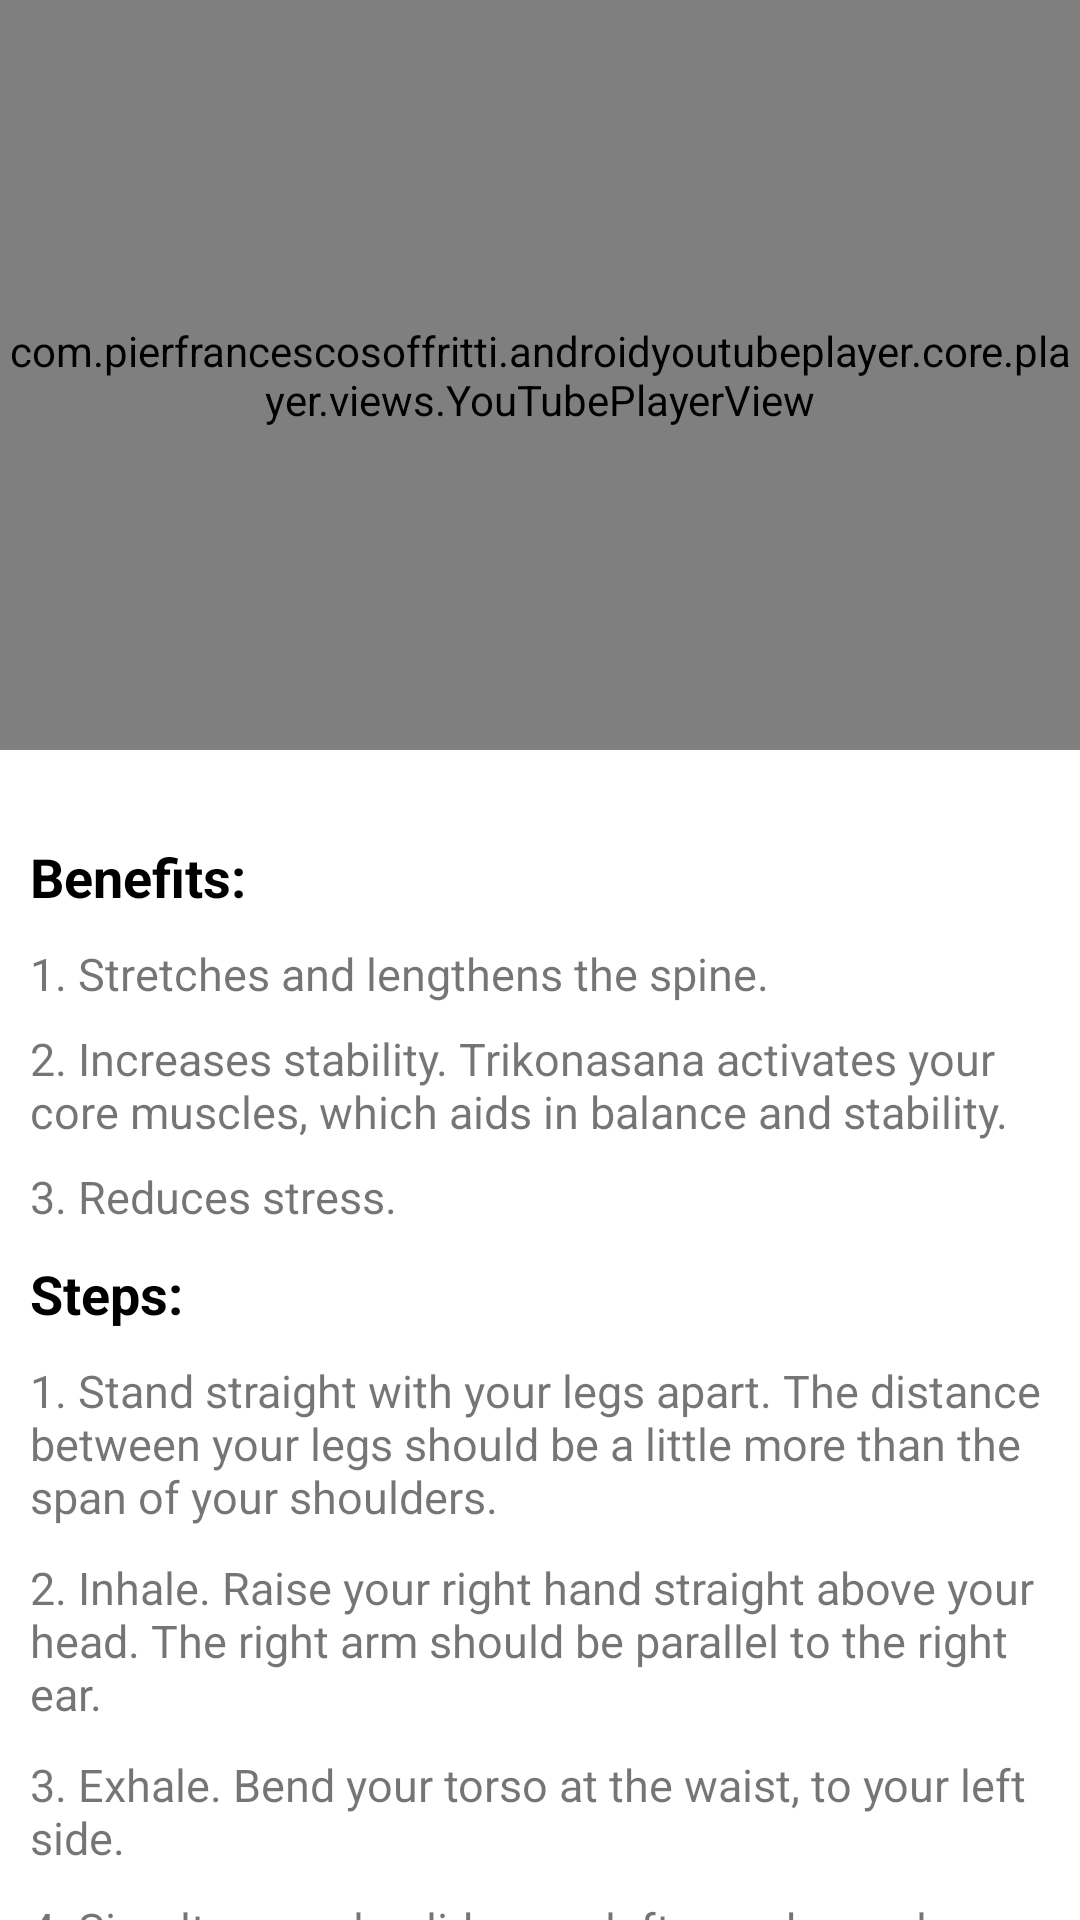

This screen was rendered from an Android layout file. Write that file and the resources it references.
<!-- AndroidManifest.xml: application theme Theme.Youfit -->
<!-- res/layout/activity_trikonasana.xml -->
<?xml version="1.0" encoding="utf-8"?>
<LinearLayout xmlns:android="http://schemas.android.com/apk/res/android"
    xmlns:app="http://schemas.android.com/apk/res-auto"
    xmlns:tools="http://schemas.android.com/tools"
    android:layout_width="match_parent"
    android:layout_height="match_parent"
    tools:context=".Activities.ASANA.trikonasana"
    android:orientation="vertical">

    <com.pierfrancescosoffritti.androidyoutubeplayer.core.player.views.YouTubePlayerView
        android:layout_width="match_parent"
        android:layout_height="250dp"
        app:videoId="Kh_tTk5_EGk"
        app:showYouTubeButton="false"
        app:autoPlay="false"
        />
    <androidx.core.widget.NestedScrollView
        android:layout_width="wrap_content"
        android:layout_height="wrap_content"
        android:layout_marginTop="10dp">
        <LinearLayout
            android:layout_width="match_parent"
            android:layout_height="match_parent"
            android:orientation="vertical">
            <TextView
                android:layout_width="match_parent"
                android:layout_height="wrap_content"
                android:layout_marginTop="20dp"
                android:text="Benefits: "
                android:layout_marginLeft="10dp"
                android:textStyle="bold"
                android:textSize="18sp"
                android:textColor="@color/black"/>
            <TextView
                android:layout_width="wrap_content"
                android:layout_height="wrap_content"
                android:text="1. Stretches and lengthens the spine."
                android:layout_marginTop="10dp"
                android:layout_marginLeft="10dp"
                android:textSize="15sp"
                />
            <TextView
                android:layout_width="wrap_content"
                android:layout_height="wrap_content"
                android:text="2. Increases stability. Trikonasana activates your core muscles, which aids in balance and stability."
                android:layout_marginTop="8dp"
                android:layout_marginLeft="10dp"
                android:textSize="15sp"
                />
            <TextView
                android:layout_width="wrap_content"
                android:layout_height="wrap_content"
                android:text="3. Reduces stress."
                android:layout_marginTop="8dp"
                android:layout_marginLeft="10dp"
                android:textSize="15sp"
                />
            <TextView
                android:layout_width="match_parent"
                android:layout_height="wrap_content"
                android:text="Steps: "
                android:layout_marginTop="10dp"
                android:layout_marginLeft="10dp"
                android:textColor="@color/black"
                android:textStyle="bold"
                android:textSize="18sp"
                />
            <TextView
                android:layout_width="wrap_content"
                android:layout_height="wrap_content"
                android:text="1. Stand straight with your legs apart. The distance between your legs should be a little more than the span of your shoulders."
                android:layout_marginLeft="10dp"
                android:layout_marginTop="10dp"
                android:textSize="15sp"
                />
            <TextView
                android:layout_width="wrap_content"
                android:layout_height="wrap_content"
                android:text="2. Inhale. Raise your right hand straight above your head. The right arm should be parallel to the right ear. "
                android:layout_marginLeft="10dp"
                android:layout_marginTop="10dp"
                android:textSize="15sp"
                />
            <TextView
                android:layout_width="wrap_content"
                android:layout_height="wrap_content"
                android:text="3. Exhale. Bend your torso at the waist, to your left side."
                android:layout_marginLeft="10dp"
                android:layout_marginTop="10dp"
                android:textSize="15sp"
                />
            <TextView
                android:layout_width="wrap_content"
                android:layout_height="wrap_content"
                android:text="4. Simultaneously, slide your left arm down along your left leg till your fingers are at your ankle."
                android:layout_marginLeft="10dp"
                android:layout_marginTop="10dp"
                android:textSize="15sp"
                />
            <TextView
                android:layout_width="wrap_content"
                android:layout_height="wrap_content"
                android:text="5. At this point, your right arm must be horizontal as your head is tilted left. "
                android:layout_marginLeft="10dp"
                android:layout_marginTop="10dp"
                android:textSize="15sp"
                />
            <TextView
                android:layout_width="wrap_content"
                android:layout_height="wrap_content"
                android:text="6. Hold the pose with your knees and elbows straight. Hold the position for 30 seconds. "
                android:layout_marginLeft="10dp"
                android:layout_marginTop="10dp"
                android:textSize="15sp"
                />
            <TextView
                android:layout_width="match_parent"
                android:layout_height="wrap_content"
                android:text="Precautions: "
                android:layout_marginTop="10dp"
                android:layout_marginLeft="10dp"
                android:textColor="@color/black"
                android:textStyle="bold"
                android:textSize="18sp"
                />
            <TextView
                android:layout_width="wrap_content"
                android:layout_height="wrap_content"
                android:text="1. Avoid practicing Trikonasana if you're suffering from migraine."
                android:layout_marginLeft="10dp"
                android:layout_marginTop="10dp"
                android:textSize="15sp"
                />
            <TextView
                android:layout_width="wrap_content"
                android:layout_height="wrap_content"
                android:text="2. People with high blood pressure should not raise their arms."
                android:layout_marginLeft="10dp"
                android:layout_marginTop="10dp"
                android:textSize="15sp"
                />
            <TextView
                android:layout_width="wrap_content"
                android:layout_height="wrap_content"
                android:text="3. If you're suffering from knee, back or neck injury then don't practice Trikonasana."
                android:layout_marginLeft="10dp"
                android:layout_marginTop="10dp"
                android:textSize="15sp"
                android:layout_marginBottom="20dp"
                />
        </LinearLayout>
    </androidx.core.widget.NestedScrollView>

</LinearLayout>
<!-- resources referenced by this layout -->
<resources>
  <style name="Theme.Youfit" parent="Theme.MaterialComponents.DayNight.DarkActionBar">
          
          <item name="colorPrimary">@color/purple_500</item>
          <item name="colorPrimaryVariant">@color/purple_700</item>
          <item name="colorOnPrimary">@color/white</item>
          
          <item name="colorSecondary">@color/teal_200</item>
          <item name="colorSecondaryVariant">@color/teal_700</item>
          <item name="colorOnSecondary">@color/black</item>
          
          <item name="android:statusBarColor" tools:targetApi="l">?attr/colorPrimaryVariant</item>
          
      </style>
  <!-- not gathered from this repository: default colours our renderer supplied (Android Studio template values) -->
  <color name="purple_500">#FF6200EE</color>
  <color name="purple_700">#FF3700B3</color>
  <color name="teal_200">#FF03DAC5</color>
  <color name="teal_700">#FF018786</color>
  <color name="black">#FF000000</color>
  <color name="white">#FFFFFFFF</color>
</resources>
